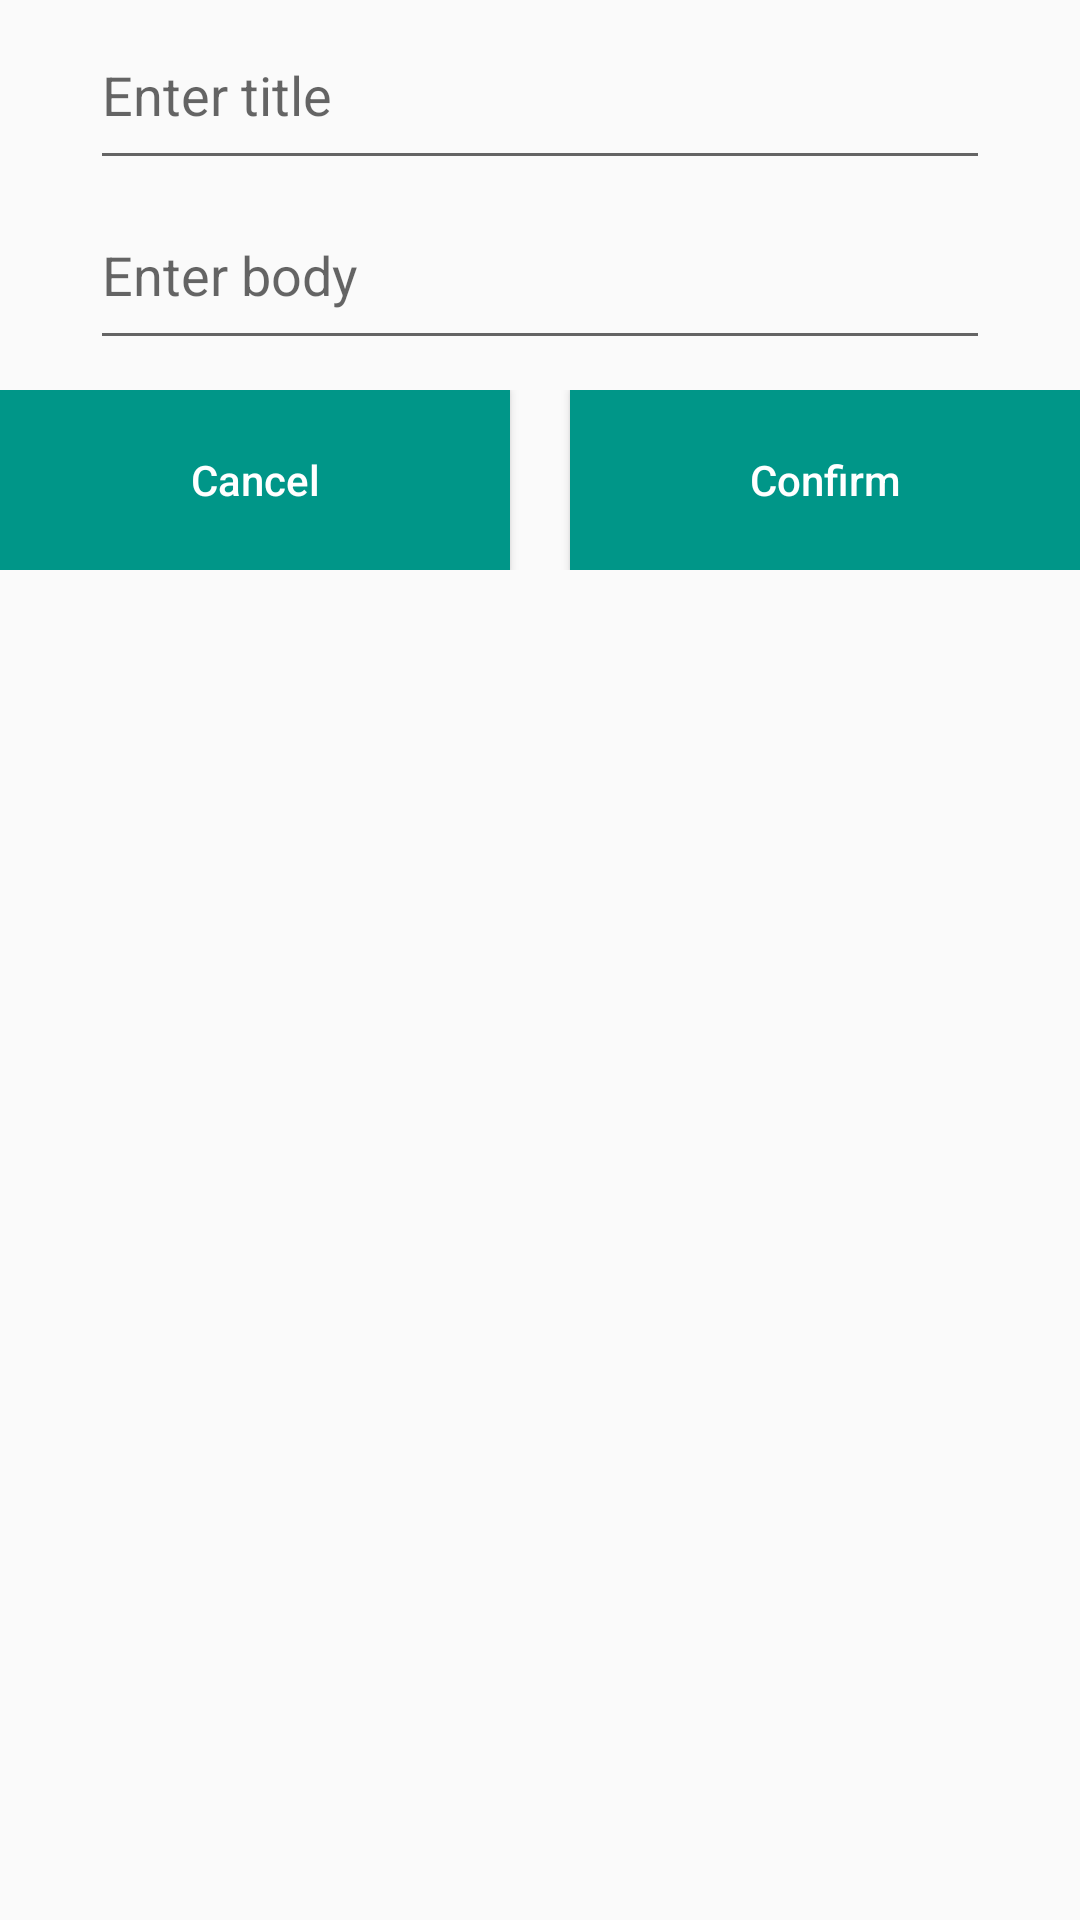

This screen was rendered from an Android layout file. Write that file and the resources it references.
<!-- AndroidManifest.xml: application theme AppTheme -->
<!-- res/layout/dialog_add_post.xml -->
<?xml version="1.0" encoding="utf-8"?>
<LinearLayout xmlns:android = "http://schemas.android.com/apk/res/android"
              android:layout_width = "wrap_content"
              android:layout_height = "wrap_content"
              android:layout_gravity = "center"
              android:orientation = "vertical">


    <EditText
        android:id = "@+id/dialog_post_edit_text_title"
        style = "@style/EditTextPostDialog"
        android:hint = "@string/hint_enter_title"/>

    <EditText
        android:id = "@+id/dialog_post_edit_text_body"
        style = "@style/EditTextPostDialog"
        android:hint = "@string/hint_enter_body"/>

    <LinearLayout
        android:layout_width = "match_parent"
        android:layout_height = "60dp"
        android:layout_marginTop = "@dimen/margin_normal">

        <Button
            android:id = "@+id/dialog_post_btn_cancel"
            style = "@style/ButtonPostDialog"
            android:layout_marginRight = "@dimen/margin_normal"
            android:text = "@string/txt_cancel"/>

        <Button
            android:id = "@+id/dialog_post_btn_add_post"
            style = "@style/ButtonPostDialog"
            android:layout_marginLeft = "@dimen/margin_normal"
            android:text = "@string/txt_confirm"/>

    </LinearLayout>

</LinearLayout>
<!-- resources referenced by this layout -->
<resources>
  <dimen name="margin_normal">10dp</dimen>
  <string name="hint_enter_body">Enter body</string>
  <string name="hint_enter_title">Enter title</string>
  <string name="txt_cancel">Cancel</string>
  <string name="txt_confirm">Confirm</string>
  <style name="ButtonPostDialog">
          <item name="android:layout_width">0dp</item>
          <item name="android:layout_height">match_parent</item>
          <item name="android:layout_weight">1</item>
          <item name="android:background">@color/teal</item>
          <item name="android:textAllCaps">false</item>
          <item name="android:textColor">@color/white</item>
      </style>
  <style name="EditTextPostDialog">
          <item name="android:layout_width">@dimen/width_edit_text_post_dialog</item>
          <item name="android:layout_height">@dimen/height_edit_text_post_dialog</item>
          <item name="android:layout_gravity">center</item>
      </style>
  <style name="AppTheme" parent="Theme.AppCompat.Light.DarkActionBar">
          
          <item name="colorPrimary">@color/colorPrimary</item>
          <item name="colorPrimaryDark">@color/colorPrimaryDark</item>
          <item name="colorAccent">@color/colorAccent</item>
      </style>
  <color name="teal">#009688</color>
  <color name="white">#FFFFFF</color>
  <dimen name="width_edit_text_post_dialog">300dp</dimen>
  <dimen name="height_edit_text_post_dialog">60dp</dimen>
  <color name="colorPrimary">#3F51B5</color>
  <color name="colorPrimaryDark">#303F9F</color>
  <color name="colorAccent">#FF4081</color>
</resources>
